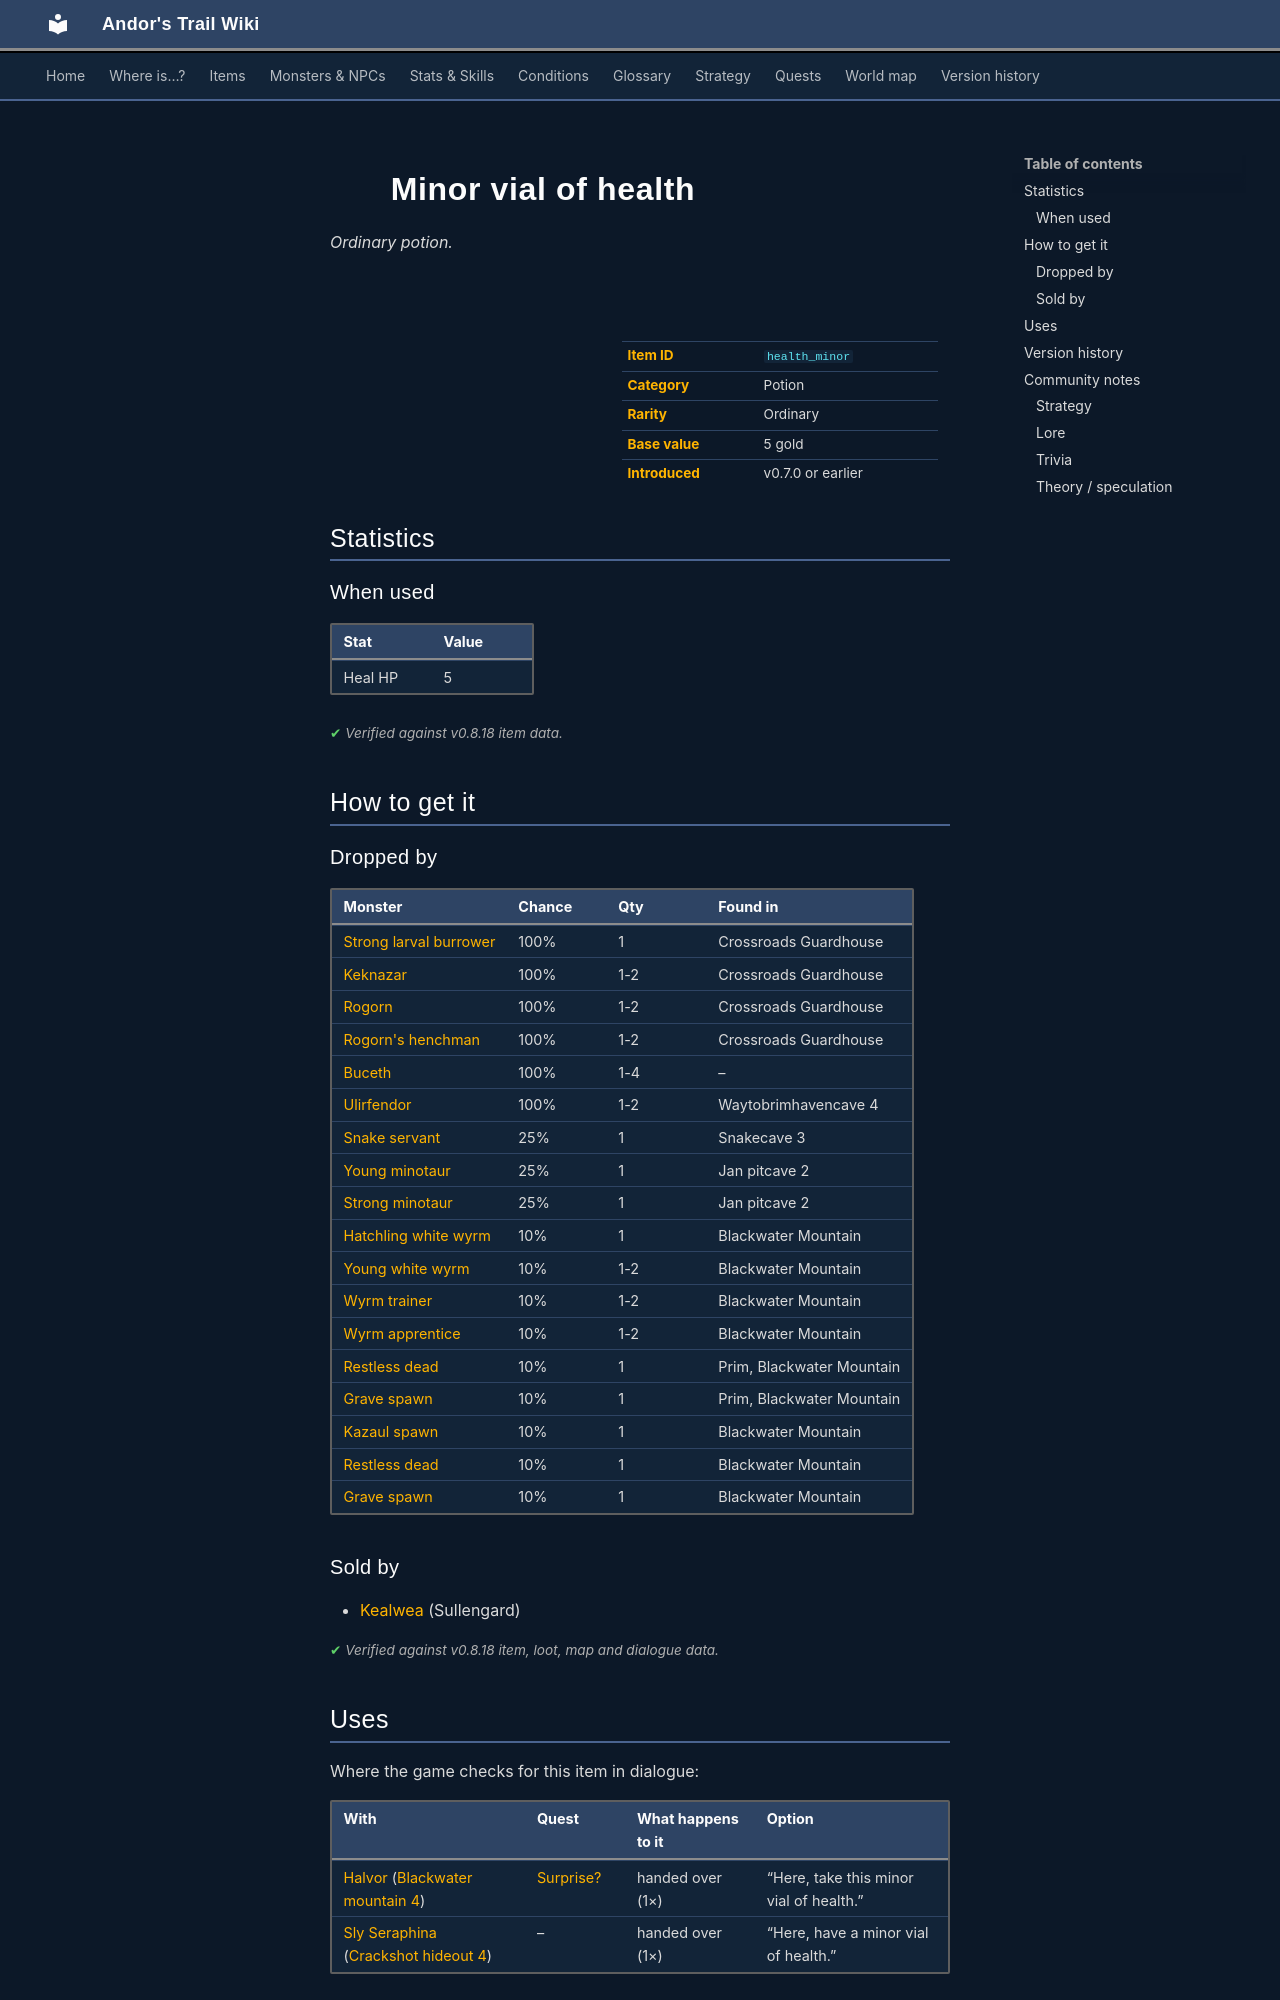

repository: asdfghjkl628/Andor-s-Trail-Wikiiii · page: items/health_minor/index.html · generator: mkdocs

---
description: "Minor vial of health is a ordinary potion in Andor's Trail. How to get it: monster drops, shops."
---

# ![](../assets/icons/items/items_consumables_35.png){ .sprite } Minor vial of health

*Ordinary potion.*

<div class="infobox" markdown>

<p class="ib-img"><img class="sprite" src="../../assets/icons/items/items_consumables_35.png" alt=""></p>

| | |
|---|---|
| **Item ID** | `health_minor` |
| **Category** | Potion |
| **Rarity** | Ordinary |
| **Base value** | 5 gold |
| **Introduced** | v0.7.0 or earlier |

</div>

## Statistics

### When used

| Stat | Value |
|---|---|
| Heal HP | 5 |

<p class="verified">Verified against v0.8.18 item data.</p>

## How to get it

### Dropped by

| Monster | Chance | Qty | Found in |
|---|---|---|---|
| [Strong larval burrower](../monsters/burrower_3.md#v-larval_boss) | 100% | 1 | Crossroads Guardhouse |
| [Keknazar](../monsters/keknazar.md) | 100% | 1-2 | Crossroads Guardhouse |
| [Rogorn](../monsters/rogorn.md) | 100% | 1-2 | Crossroads Guardhouse |
| [Rogorn's henchman](../monsters/rogorn_henchman.md) | 100% | 1-2 | Crossroads Guardhouse |
| [Buceth](../monsters/buceth.md) | 100% | 1-4 | – |
| [Ulirfendor](../monsters/ulirfendor.md) | 100% | 1-2 | Waytobrimhavencave 4 |
| [Snake servant](../monsters/snake_servant.md) | 25% | 1 | Snakecave 3 |
| [Young minotaur](../monsters/young_minotaur.md) | 25% | 1 | Jan pitcave 2 |
| [Strong minotaur](../monsters/strong_minotaur.md) | 25% | 1 | Jan pitcave 2 |
| [Hatchling white wyrm](../monsters/hatchling_white_wyrm.md) | 10% | 1 | Blackwater Mountain |
| [Young white wyrm](../monsters/young_white_wyrm.md) | 10% | 1-2 | Blackwater Mountain |
| [Wyrm trainer](../monsters/wyrm_trainer.md) | 10% | 1-2 | Blackwater Mountain |
| [Wyrm apprentice](../monsters/wyrm_apprentice.md) | 10% | 1-2 | Blackwater Mountain |
| [Restless dead](../monsters/restless_dead.md) | 10% | 1 | Prim, Blackwater Mountain |
| [Grave spawn](../monsters/grave_spawn.md) | 10% | 1 | Prim, Blackwater Mountain |
| [Kazaul spawn](../monsters/kazaul_spawn.md) | 10% | 1 | Blackwater Mountain |
| [Restless dead](../monsters/restless_dead.md#v-bwm_dead) | 10% | 1 | Blackwater Mountain |
| [Grave spawn](../monsters/grave_spawn.md#v-bwm_grave_spawn) | 10% | 1 | Blackwater Mountain |

### Sold by

- [Kealwea](../monsters/sullengard_priest.md) (Sullengard)


<p class="verified">Verified against v0.8.18 item, loot, map and dialogue data.</p>

## Uses

Where the game checks for this item in dialogue:

| With | Quest | What happens to it | Option |
|---|---|---|---|
| [Halvor](../monsters/halvor.md) ([Blackwater mountain 4](../maps/blackwater_mountain4.md)) | [Surprise?](../quests/halvor_surprise.md#stage-111) | handed over (1×) | “Here, take this minor vial of health.” |
| [Sly Seraphina](../monsters/tt_seraphina.md#v-tt_seraphina4) ([Crackshot hideout 4](../maps/crackshot_hideout4.md)) | – | handed over (1×) | “Here, have a minor vial of health.” |

<p class="verified">Verified against v0.8.18 dialogue data.</p>


## Version history

| Version | Change |
|---|---|
| [v0.7.0](../versions/0.7.0.md) | Present in v0.7.0 (earliest release tracked) |

<p class="verified">Verified against v0.8.18 and every earlier release back to v0.7.0 (game data compared release by release).</p>


## Community notes

<small>Written by players, not generated from game data. **Strategy**: how and when to use it · **Lore**: the in-world story · **Trivia**: real-world facts, references, development history · **Theory / speculation**: unconfirmed ideas; may just be unfinished content</small>

### Strategy

*No notes yet. Contributions are welcome: [add a note](https://github.com/asdfghjkl628/Andor-s-Trail-Wikiiii/new/main/notes/items?filename=health_minor.md&value=%23%23%20Strategy%0A%0A%3C%21--%20how%20and%20when%20to%20use%20it%20--%3E%0A%0A%23%23%20Lore%0A%0A%3C%21--%20the%20in-world%20story%20--%3E%0A%0A%23%23%20Trivia%0A%0A%3C%21--%20real-world%20facts%2C%20references%2C%20development%20history%20--%3E%0A%0A%23%23%20Theory%20/%20speculation%0A%0A%3C%21--%20unconfirmed%20ideas%3B%20may%20just%20be%20unfinished%20content%20--%3E%0A).*
